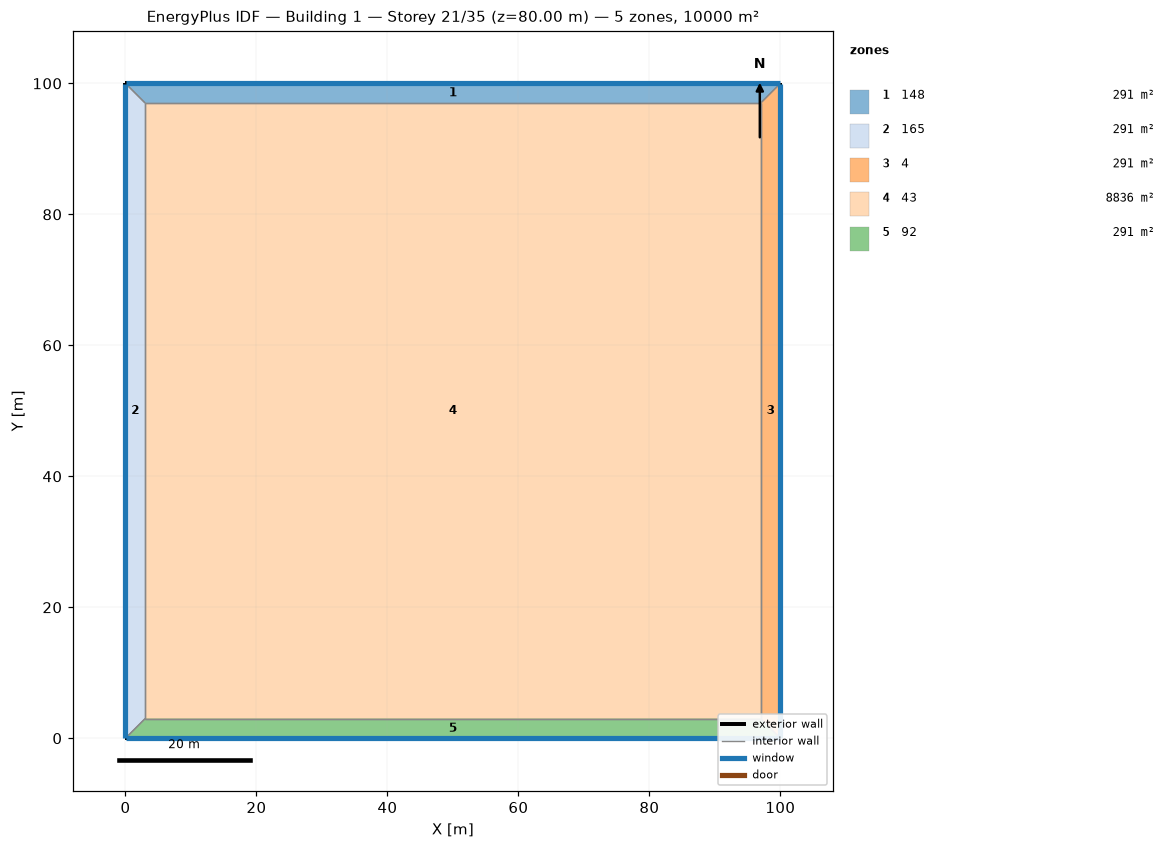
=== STOREY PLAN SPEC (per zone: floor XY polygon, exterior-wall plan segments, windows/doors) ===
zone 1: 148  (291.0 m²)
  floor: (0.00, 100.00) (100.00, 100.00) (97.00, 97.00) (3.00, 97.00)
  exterior wall: (100.00, 100.00) – (0.00, 100.00)  [100.0 m]
    window: (99.97, 100.00) – (0.03, 100.00)  [220.0 m²]
  interior walls: 3
zone 2: 165  (291.0 m²)
  floor: (0.00, 0.00) (0.00, 100.00) (3.00, 97.00) (3.00, 3.00)
  exterior wall: (0.00, 100.00) – (0.00, 0.00)  [100.0 m]
    window: (0.00, 99.97) – (0.00, 0.03)  [220.0 m²]
  interior walls: 3
zone 3: 4  (291.0 m²)
  floor: (100.00, 100.00) (100.00, 0.00) (97.00, 3.00) (97.00, 97.00)
  exterior wall: (100.00, 0.00) – (100.00, 100.00)  [100.0 m]
    window: (100.00, 0.03) – (100.00, 99.97)  [220.0 m²]
  interior walls: 3
zone 4: 43  (8836.0 m²)
  floor: (3.00, 3.00) (3.00, 97.00) (97.00, 97.00) (97.00, 3.00)
  interior walls: 4
zone 5: 92  (291.0 m²)
  floor: (100.00, 0.00) (0.00, 0.00) (3.00, 3.00) (97.00, 3.00)
  exterior wall: (0.00, 0.00) – (100.00, 0.00)  [100.0 m]
    window: (0.03, 0.00) – (99.97, 0.00)  [220.0 m²]
  interior walls: 3

=== DERIVED (storey summary) ===
Building: Building 1
Storey: 21 of 35  (floor level z = 80.00 m)
Storey gross floor area: 10000.0 m²
Zones on this storey: 5
  - 148: floor 291.0 m²; exterior wall 100.0 m (400.0 m²); 1 window(s) 220.0 m²; WWR 55.0%
  - 165: floor 291.0 m²; exterior wall 100.0 m (400.0 m²); 1 window(s) 220.0 m²; WWR 55.0%
  - 4: floor 291.0 m²; exterior wall 100.0 m (400.0 m²); 1 window(s) 220.0 m²; WWR 55.0%
  - 43: floor 8836.0 m²
  - 92: floor 291.0 m²; exterior wall 100.0 m (400.0 m²); 1 window(s) 220.0 m²; WWR 55.0%
Zone adjacency (shared interzone walls):
  - 148 ↔ 165
  - 148 ↔ 4
  - 148 ↔ 43
  - 165 ↔ 43
  - 165 ↔ 92
  - 4 ↔ 43
  - 4 ↔ 92
  - 43 ↔ 92